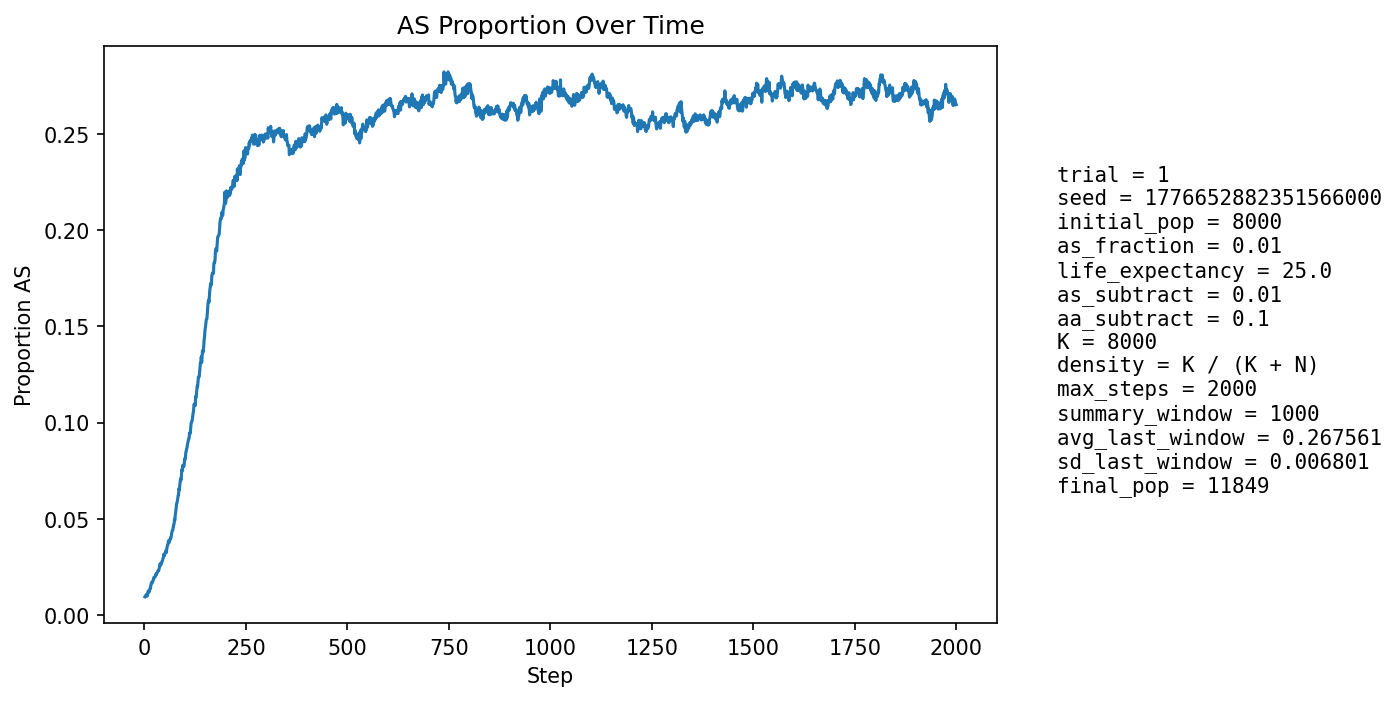

Data behind this chart, as committed beside it:
step, population_size, births, newborn_AA, newborn_AS, newborn_SS, prop_newborn_AA, prop_newborn_AS, prop_newborn_SS, prop_repro_AA, prop_repro_AS, prop_AS_population
1, 8495, 2072, 2056, 16, 0, 0.9923, 0.007722, 0.0, 0.9908, 0.009168, 0.009417
2, 8618, 2010, 1990, 20, 0, 0.99, 0.00995, 0.0, 0.9908, 0.009168, 0.009863
3, 8738, 1995, 1975, 20, 0, 0.99, 0.01003, 0.0, 0.9908, 0.009168, 0.01007
4, 8797, 1930, 1908, 21, 1, 0.9886, 0.01088, 0.0005181, 0.9896, 0.0104, 0.01034
5, 8954, 1999, 1983, 16, 0, 0.992, 0.008004, 0.0, 0.99, 0.01, 0.00994
6, 9107, 2040, 2015, 25, 0, 0.9877, 0.01225, 0.0, 0.9898, 0.01018, 0.01076
7, 9258, 2072, 2058, 14, 0, 0.9932, 0.006757, 0.0, 0.9896, 0.01038, 0.009829
8, 9395, 2086, 2055, 31, 0, 0.9851, 0.01486, 0.0, 0.9893, 0.01067, 0.01128
9, 9536, 2110, 2075, 35, 0, 0.9834, 0.01659, 0.0, 0.9898, 0.01024, 0.01237
10, 9682, 2137, 2108, 29, 0, 0.9864, 0.01357, 0.0, 0.9891, 0.01089, 0.0125
11, 9828, 2164, 2146, 18, 0, 0.9917, 0.008318, 0.0, 0.99, 0.01004, 0.0118
12, 9987, 2207, 2177, 30, 0, 0.9864, 0.01359, 0.0, 0.9886, 0.01139, 0.01262
13, 10106, 2201, 2171, 30, 0, 0.9864, 0.01363, 0.0, 0.9873, 0.01273, 0.01306
14, 10216, 2208, 2172, 36, 0, 0.9837, 0.0163, 0.0, 0.9862, 0.01381, 0.014
15, 10325, 2220, 2193, 26, 1, 0.9878, 0.01171, 0.0004505, 0.9867, 0.01326, 0.01395
16, 10430, 2243, 2199, 44, 0, 0.9804, 0.01962, 0.0, 0.9856, 0.0144, 0.01572
17, 10524, 2256, 2215, 41, 0, 0.9818, 0.01817, 0.0, 0.9848, 0.0152, 0.01663
18, 10608, 2266, 2228, 37, 1, 0.9832, 0.01633, 0.0004413, 0.9836, 0.01639, 0.01697
19, 10685, 2275, 2246, 29, 0, 0.9873, 0.01275, 0.0, 0.9832, 0.01682, 0.01666
20, 10754, 2285, 2245, 40, 0, 0.9825, 0.01751, 0.0, 0.9824, 0.01762, 0.01748
21, 10823, 2292, 2257, 35, 0, 0.9847, 0.01527, 0.0, 0.9821, 0.01787, 0.01774
22, 10882, 2299, 2261, 38, 0, 0.9835, 0.01653, 0.0, 0.9817, 0.0183, 0.0181
23, 10936, 2306, 2255, 51, 0, 0.9779, 0.02212, 0.0, 0.9813, 0.01874, 0.01948
24, 10987, 2310, 2268, 42, 0, 0.9818, 0.01818, 0.0, 0.981, 0.01902, 0.01948
25, 11027, 2314, 2274, 40, 0, 0.9827, 0.01729, 0.0, 0.9812, 0.01875, 0.0195
26, 11065, 2319, 2279, 39, 1, 0.9828, 0.01682, 0.0004312, 0.9813, 0.01867, 0.0197
27, 11100, 2326, 2277, 49, 0, 0.9789, 0.02107, 0.0, 0.9794, 0.02057, 0.02054
28, 11134, 2330, 2280, 49, 1, 0.9785, 0.02103, 0.0004292, 0.9791, 0.02086, 0.0212
29, 11164, 2332, 2292, 40, 0, 0.9828, 0.01715, 0.0, 0.979, 0.02098, 0.02087
30, 11191, 2335, 2288, 46, 1, 0.9799, 0.0197, 0.0004283, 0.9791, 0.02092, 0.02154
31, 11214, 2339, 2290, 48, 1, 0.9791, 0.02052, 0.0004275, 0.9779, 0.0221, 0.02185
32, 11235, 2342, 2292, 50, 0, 0.9787, 0.02135, 0.0, 0.9772, 0.02275, 0.02225
33, 11249, 2344, 2288, 53, 3, 0.9761, 0.02261, 0.00128, 0.9776, 0.02236, 0.02285
34, 11266, 2345, 2293, 49, 3, 0.9778, 0.0209, 0.001279, 0.9775, 0.02251, 0.02308
35, 11284, 2347, 2301, 45, 1, 0.9804, 0.01917, 0.0004261, 0.9774, 0.02265, 0.02295
36, 11301, 2349, 2293, 56, 0, 0.9762, 0.02384, 0.0, 0.9765, 0.02349, 0.02398
37, 11314, 2350, 2289, 61, 0, 0.974, 0.02596, 0.0, 0.9757, 0.02434, 0.02484
38, 11326, 2351, 2280, 71, 0, 0.9698, 0.0302, 0.0, 0.9753, 0.02467, 0.0264
39, 11339, 2352, 2291, 61, 0, 0.9741, 0.02594, 0.0, 0.9755, 0.02446, 0.02672
40, 11347, 2353, 2308, 45, 0, 0.9809, 0.01912, 0.0, 0.9749, 0.02514, 0.02582
41, 11355, 2355, 2298, 56, 1, 0.9758, 0.02378, 0.0004246, 0.9737, 0.02634, 0.02651
42, 11364, 2358, 2300, 58, 0, 0.9754, 0.0246, 0.0, 0.9714, 0.02858, 0.02684
43, 11371, 2358, 2290, 68, 0, 0.9712, 0.02884, 0.0, 0.9707, 0.02926, 0.02788
44, 11377, 2358, 2295, 62, 1, 0.9733, 0.02629, 0.0004241, 0.9718, 0.0282, 0.02804
45, 11384, 2357, 2293, 64, 0, 0.9728, 0.02715, 0.0, 0.9722, 0.02785, 0.02864
46, 11391, 2359, 2289, 70, 0, 0.9703, 0.02967, 0.0, 0.9718, 0.02817, 0.02958
47, 11396, 2360, 2291, 68, 1, 0.9708, 0.02881, 0.0004237, 0.9703, 0.02972, 0.0301
48, 11401, 2360, 2280, 80, 0, 0.9661, 0.0339, 0.0, 0.9701, 0.02989, 0.03158
49, 11406, 2360, 2301, 59, 0, 0.975, 0.025, 0.0, 0.9698, 0.03022, 0.03077
50, 11410, 2361, 2288, 72, 1, 0.9691, 0.0305, 0.0004235, 0.9693, 0.03074, 0.03181
51, 11414, 2362, 2290, 70, 2, 0.9695, 0.02964, 0.0008467, 0.9686, 0.03141, 0.03215
52, 11420, 2364, 2294, 68, 2, 0.9704, 0.02876, 0.000846, 0.9664, 0.03364, 0.0324
53, 11424, 2364, 2285, 79, 0, 0.9666, 0.03342, 0.0, 0.9667, 0.03329, 0.03353
54, 11428, 2363, 2303, 59, 1, 0.9746, 0.02497, 0.0004232, 0.966, 0.03399, 0.03246
55, 11429, 2363, 2277, 86, 0, 0.9636, 0.03639, 0.0, 0.9658, 0.03415, 0.03447
56, 11432, 2363, 2278, 84, 1, 0.964, 0.03555, 0.0004232, 0.9655, 0.0345, 0.03534
57, 11435, 2363, 2275, 87, 1, 0.9628, 0.03682, 0.0004232, 0.9646, 0.03537, 0.03638
58, 11441, 2364, 2283, 81, 0, 0.9657, 0.03426, 0.0, 0.9653, 0.03465, 0.03671
59, 11448, 2366, 2269, 97, 0, 0.959, 0.041, 0.0, 0.9638, 0.03618, 0.03852
60, 11450, 2366, 2287, 79, 0, 0.9666, 0.03339, 0.0, 0.9631, 0.03686, 0.03808
... 1,940 more rows
